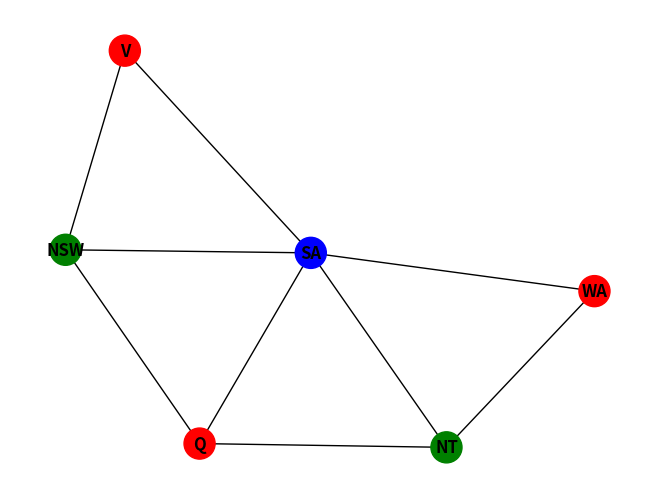

Write Python code to recreate this figure.
import time  # 시간 측정을 위한 모듈 추가
import matplotlib.pyplot as plt
import networkx as nx

start_time = time.time()  # 시작 시간 기록

# 전역 변수로 백트래킹 횟수를 추적
backtracking_count = {}

# 변수와 제약조건 설정, 이웃한 도시는 같은 색이 할당되면 안됨
VARIABLES = ["WA", "NT", "Q", "NSW", "V", "SA", "T"]
CONSTRAINTS = [
    ("WA", "NT"), ("WA", "SA"),
    ("NT", "SA"), ("NT", "Q"),
    ("SA", "Q"), ("SA", "NSW"), ("SA", "V"),
    ("Q", "NSW"),
    ("NSW", "V"),
]


for var in VARIABLES:
    backtracking_count[var] = 0

def backtrack(assignment):
    """Runs backtracking search to find an assignment."""
    # Check if assignment is complete
    if len(assignment) == len(VARIABLES):
        return assignment

    # Try a new variable
    var = select_unassigned_variable(assignment)
    for value in ["red", "green", "blue"]:
        new_assignment = assignment.copy()
        new_assignment[var] = value
        if consistent(new_assignment):
            result = backtrack(new_assignment)
            if result is not None:
                return result
        # 값이 재할당될 때 백트래킹 카운트 증가
        backtracking_count[var] += 1
    return None

def select_unassigned_variable(assignment):
    """Chooses a variable not yet assigned, in order."""
    for variable in VARIABLES:
        if variable not in assignment:
            return variable
    return None

def consistent(assignment):
    """Checks to see if an assignment is consistent."""
    for (x, y) in CONSTRAINTS:
        # Only consider arcs where both are assigned
        if x not in assignment or y not in assignment:
            continue

        # If both have same value, then not consistent
        if assignment[x] == assignment[y]:
            return False

    # If nothing inconsistent, then assignment is consistent
    return True

solution = backtrack(dict())
print(solution)
print(backtracking_count)

end_time = time.time()  # 종료 시간 기록
print(f"Execution time: {end_time - start_time:.4f} seconds")

def draw_colored_map(solution):
    # 그래프 초기화
    G = nx.Graph()
    G.add_edges_from(CONSTRAINTS)

    # 노드의 색상 설정
    node_colors = []
    for node in G.nodes():
        if node in solution:
            node_colors.append(solution[node])
        else:
            node_colors.append("gray")  # 미할당된 경우 기본 회색

    # 색상 이름을 matplotlib 컬러로 매핑
    color_map = {"red": "red", "green": "green", "blue": "blue", "gray": "gray"}
    mapped_colors = [color_map[color] for color in node_colors]

    # 그래프 레이아웃 설정
    pos = nx.spring_layout(G, seed=42)  # 고정된 레이아웃
    nx.draw(G, pos, with_labels=True, node_color=mapped_colors, node_size=500, font_weight='bold')
    plt.show()

# 해답 시각화
if solution:
    draw_colored_map(solution)
else:
    print("No solution found!")
